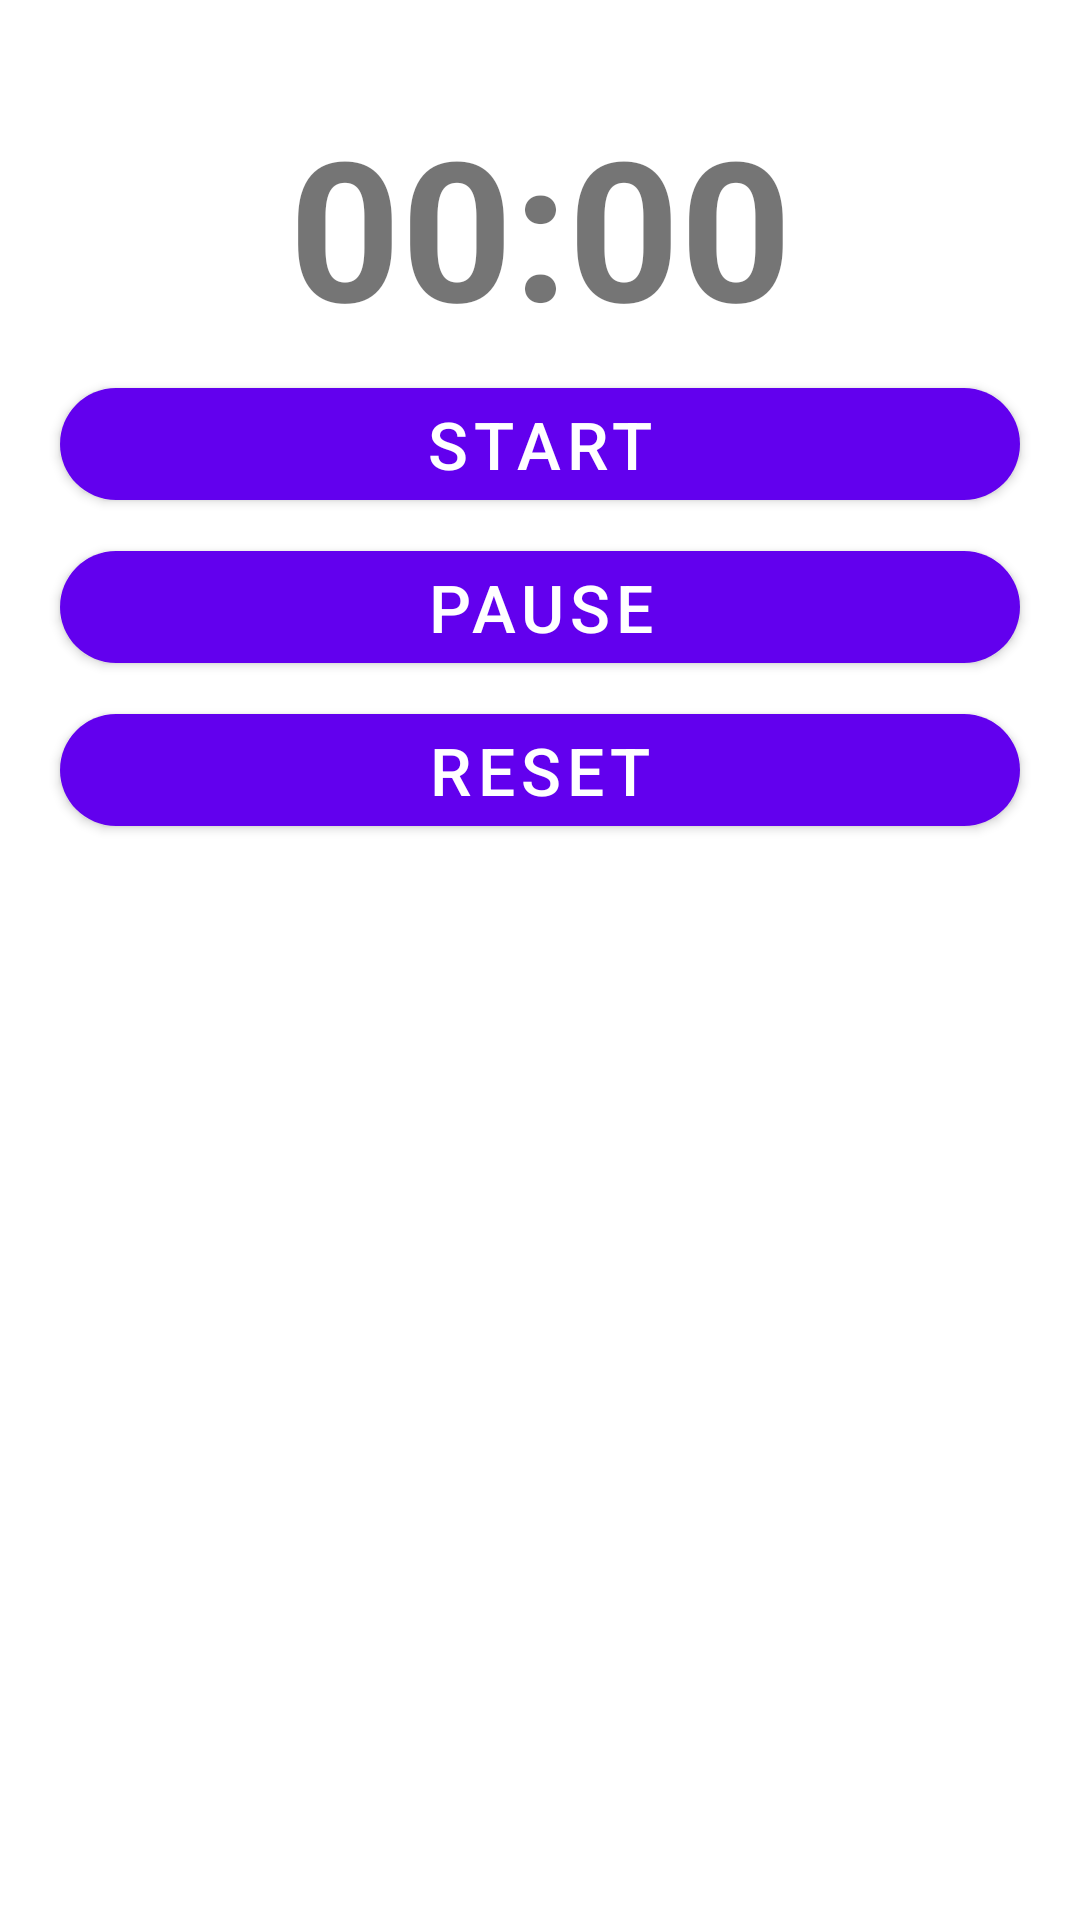

Here is an Android app screen rendered from its layout file. Give the layout XML and the strings, colors and styles it references.
<!-- AndroidManifest.xml: application theme Theme.ActivityLifecycle -->
<!-- res/layout/activity_timer.xml -->
<?xml version="1.0" encoding="utf-8"?>
<androidx.constraintlayout.widget.ConstraintLayout
    xmlns:android="http://schemas.android.com/apk/res/android"
    xmlns:app="http://schemas.android.com/apk/res-auto"
    xmlns:tools="http://schemas.android.com/tools"
    android:layout_width="match_parent"
    android:layout_height="match_parent"
    tools:context=".TimerActivity">


    <TextView

        android:id="@+id/textView"

        android:layout_width="wrap_content"

        android:layout_height="wrap_content"

        android:layout_marginTop="32dp"


        android:text="00:00"

        android:textSize="65sp"

        android:textStyle="bold"

        app:layout_constraintEnd_toEndOf="parent"

        app:layout_constraintStart_toStartOf="parent"

        app:layout_constraintTop_toTopOf="parent" />


    <com.google.android.material.button.MaterialButton
        android:id="@+id/start_button"
        android:layout_width="match_parent"
        android:layout_height="wrap_content"
        android:layout_marginTop="5dp"
        android:layout_marginStart="20dp"
        android:layout_marginEnd="20dp"
        android:text="Start"
        android:textSize="22sp"
        app:layout_constraintEnd_toEndOf="parent"
        app:layout_constraintHorizontal_bias="1.0"
        app:layout_constraintStart_toEndOf="parent"
        app:layout_constraintStart_toStartOf="parent"
        app:layout_constraintTop_toBottomOf="@+id/textView"
        app:cornerRadius="20dp"
        android:enabled="true"

        />

    <com.google.android.material.button.MaterialButton
        android:id="@+id/pause_button"
        android:layout_width="match_parent"
        android:layout_height="wrap_content"
        android:layout_marginTop="5dp"
        android:layout_marginStart="20dp"
        android:layout_marginEnd="20dp"
        android:text="Pause"
        android:textSize="22sp"
        app:layout_constraintStart_toStartOf="parent"
        app:layout_constraintTop_toBottomOf="@+id/start_button"
        app:cornerRadius="20dp"/>

    <com.google.android.material.button.MaterialButton
        android:id="@+id/reset_button"
        android:layout_width="match_parent"
        android:layout_height="wrap_content"
        android:layout_marginTop="5dp"
        android:layout_marginStart="20dp"
        android:layout_marginEnd="20dp"
        android:text="Reset"
        android:textSize="22sp"
        app:layout_constraintEnd_toEndOf="parent"
        app:layout_constraintStart_toStartOf="parent"
        app:layout_constraintTop_toBottomOf="@+id/pause_button"
        app:cornerRadius="20dp"
        />


</androidx.constraintlayout.widget.ConstraintLayout>
<!-- resources referenced by this layout -->
<resources>
  <style name="Theme.ActivityLifecycle" parent="Theme.MaterialComponents.DayNight.DarkActionBar">
          
          <item name="colorPrimary">@color/purple_500</item>
          <item name="colorPrimaryVariant">@color/purple_700</item>
          <item name="colorOnPrimary">@color/white</item>
          
          <item name="colorSecondary">@color/teal_200</item>
          <item name="colorSecondaryVariant">@color/teal_700</item>
          <item name="colorOnSecondary">@color/black</item>
          
          <item name="android:statusBarColor">?attr/colorPrimaryVariant</item>
          
      </style>
  <!-- not gathered from this repository: default colours our renderer supplied (Android Studio template values) -->
  <color name="purple_500">#FF6200EE</color>
  <color name="purple_700">#FF3700B3</color>
  <color name="teal_200">#FF03DAC5</color>
  <color name="teal_700">#FF018786</color>
  <color name="black">#FF000000</color>
  <color name="white">#FFFFFFFF</color>
</resources>
